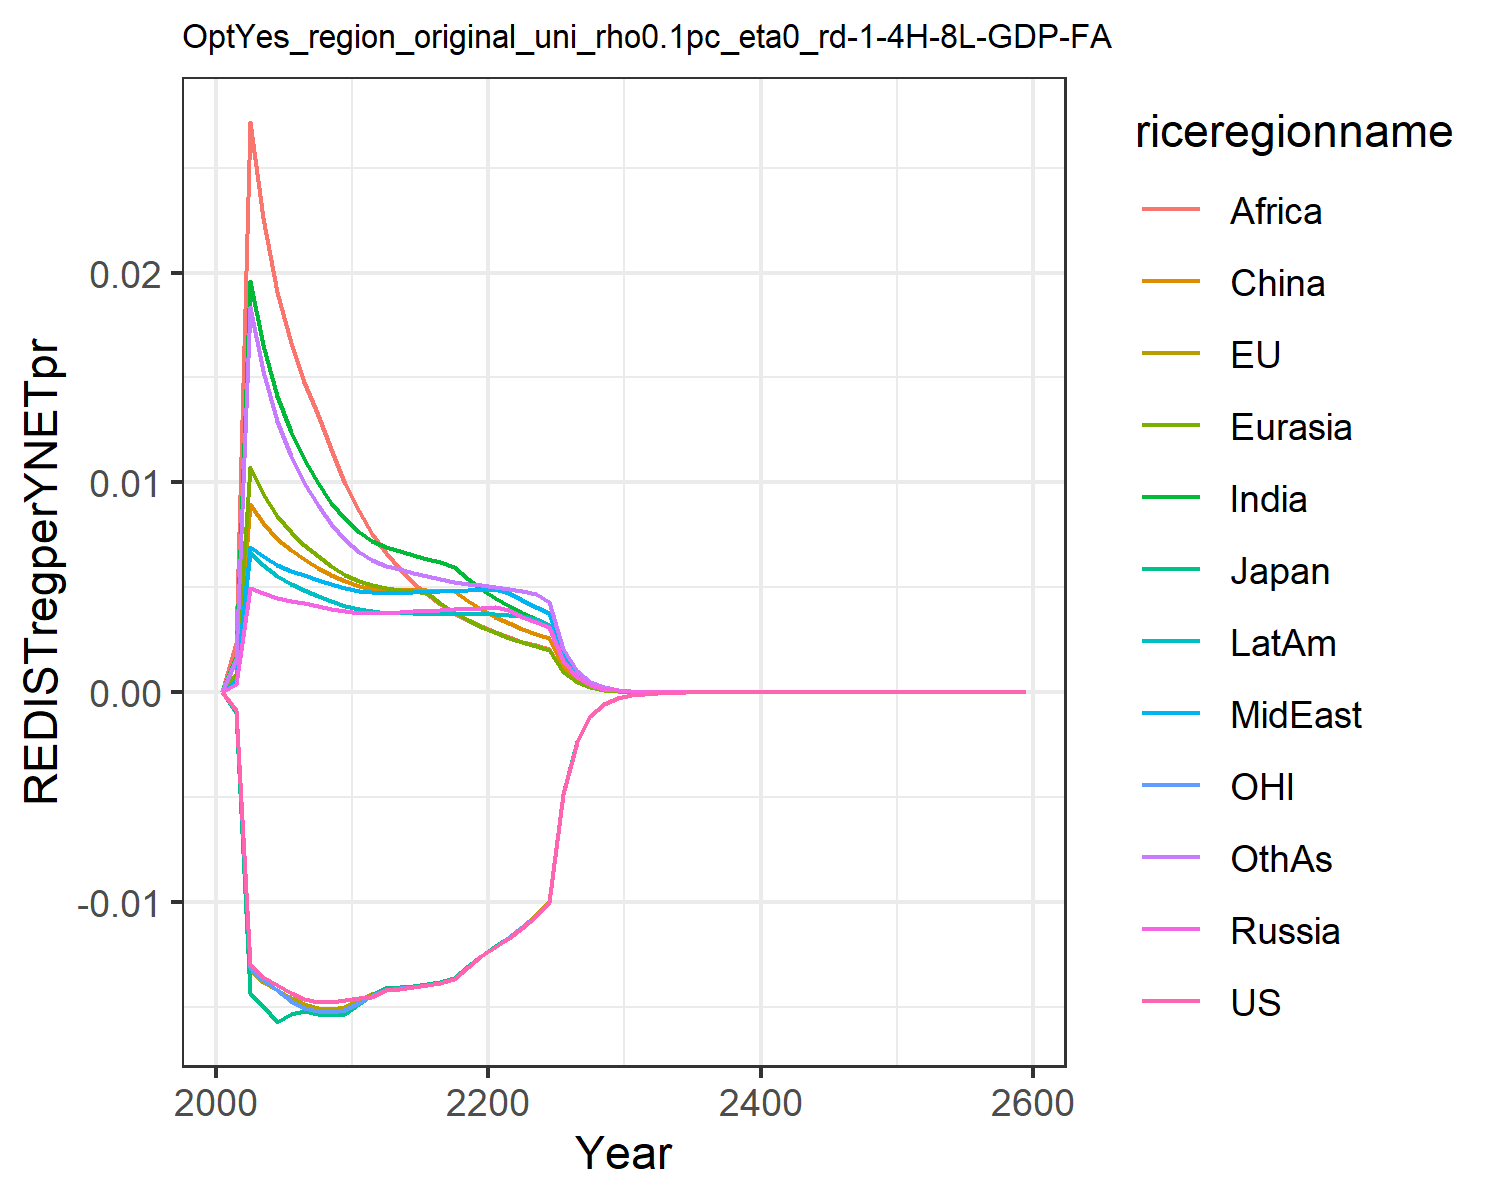

Source data for this figure (header and first rows):
0.0, 0.0, 0.0, 0.0, 0.0, 0.0, 0.0, 0.0, 0.0, 0.0, 0.0, 0.0
-0.0008704, -0.0008932, -0.000981, 0.0003749, 0.000881, 0.0007122, 0.001671, 0.0005304, 0.002363, 0.0005299, -0.0008471, 0.001583
-0.01298, -0.01324, -0.01432, 0.004967, 0.01075, 0.00895, 0.0196, 0.006929, 0.02717, 0.006676, -0.01308, 0.01834
-0.01356, -0.01381, -0.01498, 0.004722, 0.009456, 0.008066, 0.01654, 0.006481, 0.02259, 0.006065, -0.0137, 0.01531
-0.01395, -0.01419, -0.01571, 0.004486, 0.00838, 0.0073, 0.01413, 0.006065, 0.01909, 0.005535, -0.01422, 0.01294
-0.01434, -0.01458, -0.01535, 0.004341, 0.007619, 0.006765, 0.01242, 0.00579, 0.01665, 0.005167, -0.0147, 0.01127
-0.01463, -0.01487, -0.0152, 0.004229, 0.007018, 0.00634, 0.01111, 0.005572, 0.01479, 0.004873, -0.01503, 0.009992
-0.01476, -0.01504, -0.01536, 0.004101, 0.006471, 0.00594, 0.009967, 0.005343, 0.01319, 0.004589, -0.01519, 0.0089
-0.01478, -0.01509, -0.0154, 0.003979, 0.006002, 0.005593, 0.009023, 0.005134, 0.01158, 0.004337, -0.01523, 0.008003
-0.01468, -0.01501, -0.01532, 0.003864, 0.005597, 0.005291, 0.008232, 0.004942, 0.009944, 0.004113, -0.01514, 0.007259
-0.0146, -0.01469, -0.01486, 0.003786, 0.005285, 0.005064, 0.007623, 0.004804, 0.008615, 0.003944, -0.01479, 0.006685
-0.01452, -0.01437, -0.01441, 0.003776, 0.005096, 0.004927, 0.007214, 0.004758, 0.007522, 0.003858, -0.01444, 0.006282
-0.0142, -0.01412, -0.01411, 0.003763, 0.004942, 0.004878, 0.006903, 0.004713, 0.006615, 0.003782, -0.01419, 0.006022
-0.01414, -0.01406, -0.01406, 0.003809, 0.004874, 0.004885, 0.006716, 0.004743, 0.005855, 0.003769, -0.01411, 0.005854
-0.01406, -0.01398, -0.01399, 0.003846, 0.004803, 0.004873, 0.006533, 0.004764, 0.005213, 0.003751, -0.01403, 0.005683
-0.01398, -0.01391, -0.01392, 0.003879, 0.004731, 0.004857, 0.006368, 0.004783, 0.004667, 0.003735, -0.01395, 0.005525
-0.01387, -0.01381, -0.01382, 0.003913, 0.004236, 0.004844, 0.006225, 0.004803, 0.004199, 0.003722, -0.01385, 0.005387
-0.01368, -0.01363, -0.01364, 0.003948, 0.003812, 0.004809, 0.00595, 0.004827, 0.003794, 0.003715, -0.01366, 0.005271
-0.01311, -0.01307, -0.01307, 0.003985, 0.003445, 0.004349, 0.005395, 0.004856, 0.003443, 0.003714, -0.0131, 0.005173
-0.01259, -0.01256, -0.01256, 0.004024, 0.003126, 0.00395, 0.00491, 0.004888, 0.003135, 0.003717, -0.01258, 0.005095
-0.01215, -0.01211, -0.01211, 0.004037, 0.002847, 0.003601, 0.004484, 0.004904, 0.002865, 0.003709, -0.01213, 0.00501
-0.01172, -0.01166, -0.01167, 0.003905, 0.002602, 0.003294, 0.004107, 0.004739, 0.002626, 0.003684, -0.01169, 0.004914
-0.01123, -0.01118, -0.01119, 0.003606, 0.002385, 0.003024, 0.003773, 0.004376, 0.002415, 0.003651, -0.01121, 0.004813
-0.01069, -0.01064, -0.01065, 0.003337, 0.002193, 0.002783, 0.003475, 0.004049, 0.002226, 0.003469, -0.01067, 0.004662
-0.01002, -0.009983, -0.009987, 0.003095, 0.002021, 0.002569, 0.003209, 0.003754, 0.002057, 0.003223, -0.01, 0.004318
-0.004858, -0.004839, -0.004841, 0.001491, 0.000969, 0.001233, 0.001541, 0.001809, 0.0009885, 0.001556, -0.004848, 0.002079
-0.002358, -0.00235, -0.00235, 0.0007197, 0.0004653, 0.0005931, 0.0007409, 0.000873, 0.0004757, 0.0007522, -0.002354, 0.001002
-0.001146, -0.001143, -0.001143, 0.0003476, 0.0002238, 0.0002857, 0.0003568, 0.0004217, 0.0002293, 0.0003639, -0.001144, 0.0004837
-0.0005579, -0.0005562, -0.0005562, 0.0001681, 0.0001078, 0.0001378, 0.000172, 0.0002039, 0.0001106, 0.0001762, -0.000557, 0.0002337
-0.0002717, -0.0002709, -0.0002709, 8.132750296320954e-5, 5.1967472905527996e-5, 6.657557290296206e-5, 8.304521035358821e-5, 9.866247175042804e-5, 5.345327305686432e-5, 8.53474892574613e-5, -0.0002713, 0.000113
-0.0001324, -0.0001321, -0.0001321, 3.938495059445918e-5, 2.5087232814286508e-5, 3.219580943775891e-5, 4.01288157712208e-5, 4.7783388457507026e-5, 2.585094549902424e-5, 4.137703079612973e-5, -0.0001322, 5.4725029217179025e-5
-6.449354768966526e-5, -6.441159166598012e-5, -6.43984491925104e-5, 1.9086470548219116e-5, 1.2123105219066742e-5, 1.5585768447672716e-5, 1.9408861766895485e-5, 2.315853545017502e-5, 1.2513434300360805e-5, 2.0071662270082936e-5, -6.447888704676836e-5, 2.651277919913648e-5
-3.144194799543766e-5, -3.1412123232015436e-5, -3.1404056438226704e-5, 9.255356153121496e-6, 5.863688429966569e-6, 7.551812420941587e-6, 9.395187780114225e-6, 1.1231118748638169e-5, 6.062236135419755e-6, 9.741755417141303e-6, -3.144184775284739e-5, 1.2853839347704916e-5
-1.5331188017961202e-5, -1.53202461677587e-5, -1.531556005038902e-5, 4.490613024232223e-6, 2.83846976956865e-6, 3.6621858307857966e-6, 4.551312212518677e-6, 5.449866980612676e-6, 2.9390934187876415e-6, 4.730401830630699e-6, -1.5333559885860632e-5, 6.235761123202656e-6
-7.476307364603629e-6, -7.47232590804529e-6, -7.469710295022093e-6, 2.179910263861907e-6, 1.3750497121193887e-6, 1.7773010429834905e-6, 2.2062822060466054e-6, 2.6459083681915034e-6, 1.4258908982302701e-6, 2.2979739143045946e-6, -7.478342014537177e-6, 3.026897704656972e-6
-3.646084150871982e-6, -3.644679720164633e-6, -3.643257429128861e-6, 1.0586929967383151e-6, 6.665629766490115e-7, 8.631395655838172e-7, 1.0701619707683212e-6, 1.285189635333864e-6, 6.921858304629199e-7, 1.1167598371748123e-6, -3.6474156836489838e-6, 1.4700531974347632e-6
-1.7782166374641983e-6, -1.7777531598067559e-6, -1.7769940592195732e-6, 5.143752459376133e-7, 3.2331344686403444e-7, 4.1944139352056355e-7, 5.193685573110037e-7, 6.245149983803439e-7, 3.361990922322072e-7, 5.429068941709194e-7, -1.779003632950953e-6, 7.142877307749296e-7
-8.672720194940298e-7, -8.671396546911104e-7, -8.667401763360713e-7, 2.500062223344083e-7, 1.5690621861704226e-7, 2.039413735453409e-7, 2.521829885235617e-7, 3.035872426093587e-7, 1.6337450111647268e-7, 2.640138596674284e-7, -8.677135853788845e-7, 3.472147527077314e-7
-4.229949832003202e-7, -4.229707159798215e-7, -4.227627917924944e-7, 1.2155315661903033e-7, 7.618456095379924e-8, 9.921087744531657e-8, 1.2250352633736269e-7, 1.4762935170682034e-7, 7.942637336613523e-8, 1.28425222344463e-7, -4.23235120201191e-7, 1.688456946506702e-7
-2.0631089277879172e-7, -2.063165670937742e-7, -2.0620929444557636e-7, 5.911692933460376e-8, 3.700693875019243e-8, 4.828492892026587e-8, 5.953260346090831e-8, 7.181177558691669e-8, 3.862947806439732e-8, 6.248617575464118e-8, -2.0643880037061998e-7, 8.213579368920201e-8
-1.0062705589957413e-7, -1.0063748360504975e-7, -1.0058253491806424e-7, 2.8759059552519772e-8, 1.798331672961847e-8, 2.3509470841177977e-8, 2.8941256091880198e-8, 3.494130032097125e-8, 1.8794441933912247e-8, 3.0410012364935486e-8, -1.0069418026103372e-7, 3.9967869236358217e-8
-4.908085225818048e-8, -4.9089303552396445e-8, -4.906132293769308e-8, 1.3994035288389707e-8, 8.741980237790059e-9, 1.1450793961839822e-8, 1.4074097532482855e-8, 1.7005559621982744e-8, 9.147050514488428e-9, 1.4802613162088452e-8, -4.9115686955262265e-8, 1.945416034337998e-8
-2.3939411545439957e-8, -2.3945016308619153e-8, -2.3930838191245265e-8, 6.810926282813626e-9, 4.2509686598702965e-9, 5.579228208845443e-9, 6.8462134624233445e-9, 8.278287096454416e-9, 4.453073696621915e-9, 7.206766095312964e-9, -2.3957332555216982e-8, 9.47163921398863e-9
-1.1676653377460403e-8, -1.1680041713078795e-8, -1.1672887129496473e-8, 3.315544325188634e-9, 2.0677128991723646e-9, 2.7192197299578397e-9, 3.3311519001683087e-9, 4.030677337201786e-9, 2.1684697186741846e-9, 3.5092531599494606e-9, -1.1685809002522009e-8, 4.612520943956262e-9
-5.695429160443432e-9, -5.6973713381847496e-9, -5.693773578172724e-9, 1.6142857115947884e-9, 1.006014866735794e-9, 1.3256638948234129e-9, 1.62121734151317e-9, 1.9628849880918443e-9, 1.0562100254607644e-9, 1.709046985722517e-9, -5.7000801642110685e-9, 2.2466869266215582e-9
-2.778032691836712e-9, -2.7791082297392633e-9, -2.777304426758413e-9, 7.860952820026009e-10, 4.895749720519766e-10, 6.464427702781926e-10, 7.891883461943347e-10, 9.560554823828772e-10, 5.145653708336306e-10, 8.32437912092651e-10, -2.7803842956650185e-9, 1.094533811922003e-9
-1.3550359565714657e-9, -1.3556174375896673e-9, -1.3547153626759463e-9, 3.828532030147482e-10, 2.3830030745517164e-10, 3.153000223911491e-10, 3.8424085756661384e-10, 4.657315950262491e-10, 2.5073507661292556e-10, 4.055107859256197e-10, -1.3562202885398374e-9, 5.333232307806128e-10
-6.609470014618279e-10, -6.612558918149619e-10, -6.608057505000333e-10, 1.8648567012738495e-10, 1.160143012027866e-10, 1.538175746035698e-10, 1.871119973775366e-10, 2.2690617633034563e-10, 1.221984613249243e-10, 1.9756064193434113e-10, -6.615414859440647e-10, 2.5990795451190866e-10
-3.223922671986383e-10, -3.22554174025151e-10, -3.2232997230439675e-10, 9.084669492227811e-11, 5.6490034021029604e-11, 7.505293225260939e-11, 9.113129079415085e-11, 1.1056285159548024e-10, 5.95641774251718e-11, 9.625896360094284e-11, -3.226898317460278e-10, 1.2668061049378068e-10
-1.5725504918117133e-10, -1.5733903153748427e-10, -1.5722754473207902e-10, 4.4260696585841795e-11, 2.7510481566352222e-11, 3.6627026902971246e-11, 4.439095928572657e-11, 5.38789723354802e-11, 2.9038002011791383e-11, 4.690513784539572e-11, -1.5740363346569725e-10, 6.175279448972885e-11
-7.670548955030359e-11, -7.674869006013894e-11, -7.669333000935759e-11, 2.15659338432221e-11, 1.339935822939695e-11, 1.7877273092765646e-11, 2.1626022784179895e-11, 2.625862077979401e-11, 1.4158086310702239e-11, 2.285779366948402e-11, -7.677952897608952e-11, 3.010606026862867e-11
-3.741536958222563e-11, -3.743744196813404e-11, -3.7409985905745705e-11, 1.0508848291376473e-11, 6.5271457884897585e-12, 8.726909494103898e-12, 1.0536794210194486e-11, 1.2798612675315282e-11, 6.903880941186457e-12, 1.1139851798895588e-11, -3.745219734298498e-11, 1.4679036266717306e-11
-1.825052140776605e-11, -1.826173616449826e-11, -1.8248133697920627e-11, 5.121240054103633e-12, 3.1798804513976035e-12, 4.260630365326116e-12, 5.1343467598279e-12, 6.238619787863177e-12, 3.3668840093960587e-12, 5.42940993919475e-12, -1.8268811426150854e-11, 7.157863082834378e-12
-8.902296786027909e-12, -8.90796853059031e-12, -8.901235756337703e-12, 2.495887445588772e-12, 1.5493217842113675e-12, 2.0803508363903915e-12, 2.502086844222061e-12, 3.0412030274005627e-12, 1.642119798238545e-12, 2.6463737614101483e-12, -8.911368061267002e-12, 3.490661943002149e-12
-4.342405137773027e-12, -4.345262413072428e-12, -4.341932608857233e-12, 1.2164709358316259e-12, 7.549383502729878e-13, 1.0158843877366292e-12, 1.2194278643137443e-12, 1.4826224033670138e-12, 8.009759442302103e-13, 1.2899490280224386e-12, -4.346898939035701e-12, 1.7024229386871559e-12
-2.118166153154022e-12, -2.1196008361003503e-12, -2.1179551913734433e-12, 5.929289817298488e-13, 3.6788872570557747e-13, 4.961272247650339e-13, 5.943508173573275e-13, 7.228384241561826e-13, 3.907226509124636e-13, 6.288028186065669e-13, -2.1203900566579566e-12, 8.303466569232018e-13
-1.0332158622662592e-12, -1.0339342191636188e-12, -1.03312141694371e-12, 2.890183468161687e-13, 1.7928877275476137e-13, 2.4231449304663084e-13, 2.8970730532247057e-13, 3.524317158035132e-13, 1.9061148462018855e-13, 3.0653138079600174e-13, -1.0343154524727926e-12, 4.050242909526136e-13
-5.039917349641761e-13, -5.04350557782782e-13, -5.039493227852919e-13, 1.4088597798974125e-13, 8.738123536365512e-14, 1.1835868401118546e-13, 1.4122220869193293e-13, 1.7184211929392943e-13, 9.299467823292214e-14, 1.4943492421681126e-13, -5.04534994512902e-13, 1.9757407726130832e-13
-2.4584253831259236e-13, -2.4602140153161144e-13, -2.458234279195858e-13, 6.867960737853985e-14, 4.259012328766132e-14, 5.781658599387172e-14, 6.884476929829361e-14, 8.379211651187249e-14, 4.5372547987157e-14, 7.285247895822245e-14, -2.461107562275541e-13, 9.638378440728487e-14
-1.1992007209156208e-13, -1.2000907119305967e-13, -1.1991142931013225e-13, 3.348141125227241e-14, 2.075977730530217e-14, 2.824449413859625e-14, 3.356301600125809e-14, 4.0859573336223016e-14, 2.213869526750084e-14, 3.551813403135096e-14, -1.2005241752636022e-13, 4.7022009356432123e-14
